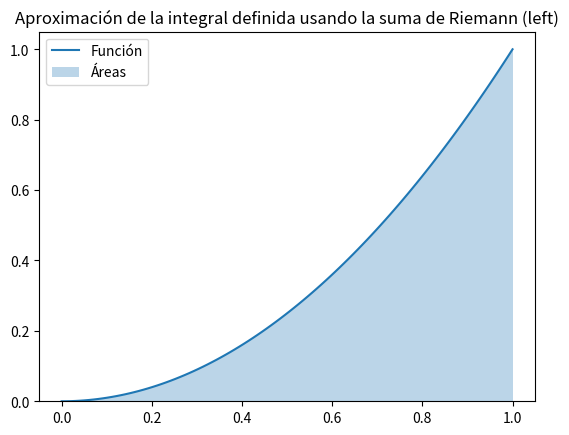

The matplotlib source for this figure:
import numpy as np
import matplotlib.pyplot as plt

def function(x):
    return x**2  
def riemann_sum(a, b, n, method='left'):
    dx = (b - a) / n
    global x_values
    x_values = np.linspace(a, b, n+1)

    if method == 'left':
        x_left = x_values[:-1]
        return np.sum(function(x_left) * dx)
    elif method == 'right':
        x_right = x_values[1:]
        return np.sum(function(x_right) * dx)
    elif method == 'midpoint':
        x_mid = (x_values[:-1] + x_values[1:]) / 2
        return np.sum(function(x_mid) * dx)
    else:
        raise ValueError("Método no válido. Usa 'left', 'right' o 'midpoint'.")

# Parámetros de la integral definida
a = 0
b = 1
n = 1000

# Método de suma de Riemann (puedes cambiar el método)
method = 'left'

approx_integral = riemann_sum(a, b, n, method)

print(f"Aproximación de la integral definida usando la suma de Riemann ({method}): {approx_integral}")

# Visualización de la función y las áreas
x = np.linspace(a, b, 100)
y = function(x)

plt.plot(x, y, label='Función')
plt.bar(x_values[:-1], function(x_values[:-1]), width=(b - a) / n, alpha=0.3, align='edge', label='Áreas')
plt.title(f"Aproximación de la integral definida usando la suma de Riemann ({method})")
plt.legend()
plt.show()
